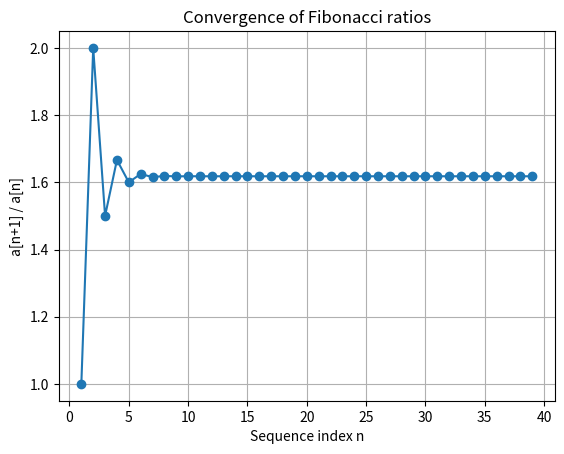
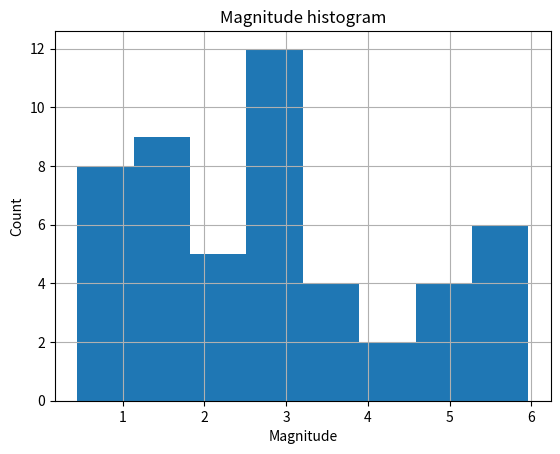

These charts were generated, in order, by the following Python code:
# TODO: A1

# NOTE: Values below are examples; update from the USGS page if needed.
station_tuple = ("MVO", "KSC1", "RCD29")
magnitudes = [1.2, 2.3, 0.8, 3.1, 2.7, 1.9]
event = {"time": "2026-01-22T19:38:50", "lat": 54.312, "lon": -159.886, "depth": 41.0, "magnitude": 5.2}
print(station_tuple, type(station_tuple))
print(magnitudes, type(magnitudes))
print(event, type(event))
print("event['time']:", event["time"], type(event["time"]))

station_list = list(station_tuple)
print("station_list:", station_list, type(station_list))

magnitudes.sort(reverse=True)
print("magnitudes sorted desc:", magnitudes)


# TODO: A2


def risk_label(mag, depth_km):
    label = ""
    if mag < 2:
        label = "tiny"
    elif mag < 4:
        label = "small"
    elif mag < 6:
        label = "moderate"
    else:
        label = "large"

    if depth_km < 10:
        label += "-shallow"
    if depth_km > 300:
        label += "-deep"
    return label

tests = [
    (1.5, 5),
    (2.2, 20),
    (3.9, 1),
    (4.0, 50),
    (5.6, 8),
    (6.2, 12),
    (4.5, 350),
    (6.7, 650),
]
for mag, dep in tests:
    print(mag, dep, "->", risk_label(mag, dep))


# TODO: A3
x = [1, 2, 3, 4, 5, 6, 7]


x = [1, 2, 3, 4, 5, 6, 7]
s = 0
sumsq = 0
for i in range(len(x)):
    s += x[i]
    sumsq += x[i] ** 2
mean = s / len(x)
print("s:", s)
print("sumsq:", sumsq)
print("mean:", mean)


# TODO: A4


# Trap demo (commented out; may not terminate):
# total = 0.0
# while total != 1.0:
#     total += 0.1

# Robust approach: tolerance or counting
total = 0.0
steps = 0
eps = 1e-12
while abs(total - 1.0) > eps and steps < 1000:
    total += 0.1
    steps += 1

print("final total:", total)
print("steps:", steps)
# 0.1 cannot be represented exactly in binary floating point, so equality tests can fail.


# TODO: A5
import numpy as np

# A5a: int8 overflow
a = np.int8(120)
#seq = []
for _ in range(20):
    a = np.int8(a + 1)
    print(a, end=" ")
    #seq.append(int(a))
#print("int8 seq:", seq)
# int8 range is -128..127; after 127 it wraps to -128.



# A5b: float16 underflow
b = np.float16(1.0)
vals = []
steps = 1
while steps < 26:
    vals.append(float(b))
    b = np.float16(b / 2)
    print(steps, b)
    steps += 1
print("steps to 0:", steps)
print("last values:", vals[-10:])
# Underflow happens when numbers become too small to represent and eventually become 0.


# TODO: A6
import matplotlib.pyplot as plt


def fibonacci(a0, a1, N):
    if N < 2:
        raise ValueError("N must be at least 2")
    seq = [a0, a1]
    for _ in range(2, N):
        seq.append(seq[-1] + seq[-2])
    return seq

# Generate sequence
a0 = 1
a1 = 1
N = 40
seq = fibonacci(a0, a1, N)

# Compute ratios
ratios = []
for i in range(len(seq) - 1):
    ratios.append(seq[i+1] / seq[i])

# Plot
plt.figure()
plt.plot(range(1, len(ratios) + 1), ratios, marker="o")
plt.xlabel("Sequence index n")
plt.ylabel("a[n+1] / a[n]")
plt.title("Convergence of Fibonacci ratios")
plt.grid(True)
plt.show()

print("Last 5 ratios:", ratios[-5:])


# TODO: A7
vals = [0, 10, 20, 30, 40, 50, 60, 70, 80, 90]


# TODO: A7
vals = [0, 10, 20, 30, 40, 50, 60, 70, 80, 90]

a = vals[3:8]      # [30, 40, 50, 60, 70]
b = vals[-3:]     # [70, 80, 90]
c = vals[::2]     # [0, 20, 40, 60, 80]

arr = np.array(vals)

d = arr[arr >= 50]    # [50, 60, 70, 80, 90]

arr[arr % 30 == 0] = -1   # modifies 0, 30, 60, 90

print("a:", a)
print("b:", b)
print("c:", c)
print("d:", d)
print("arr:", arr)

# Final arr should be:
# [-1, 10, 20, -1, 40, 50, -1, 70, 80, -1]





s = "NET.STA.LOC.CHAN"
s = "AK.COLA.00.BHZ"

# 1. Split into components
parts = s.split(".")
network = parts[0]
station = parts[1]
location = parts[2]
channel = parts[3]

print("network:", network)
print("station:", station)
print("location:", location)
print("channel:", channel)

# 2. Create STA_CHAN
id1 = station + "_" + channel

# 3. Lower-case channel
chan_lower = channel.lower()

# 4. Replace dots with slashes
path = s.replace(".", "/")

# 5. Formatted summary string
summary = f"Station {station} on network {network} has channel {channel}"

# 6. Print results
print("id1:", id1)
print("chan_lower:", chan_lower)
print("path:", path)
print("summary:", summary)


# TODO: A9


sq = [i*i for i in range(21)]
evens = [i for i in range(51) if i % 2 == 0]

print("sq[:6]:", sq[:6])
print("evens[:10]:", evens[:10])


# TODO: A10
pairs = [("STA1", 3.2), ("STA2", 1.1), ("STA3", 3.2), ("STA4", 2.0)]


pairs = [("STA1", 3.2), ("STA2", 1.1), ("STA3", 3.2), ("STA4", 2.0)]
pairs_sorted = sorted(pairs, key=lambda p: (-p[1], p[0]))
print(pairs_sorted)


def sort_key(p):
    # p is a tuple: (station, value)
    return (-p[1], p[0])

pairs_sorted = sorted(pairs, key=sort_key)
print(pairs_sorted)

# TODO: A11
line = "STA=RCD29, lat=16.72, lon=-62.18, elev_m=120"


line = "STA=RCD29, lat=16.72, lon=-62.18, elev_m=120"
parts = [p.strip() for p in line.split(",")]
d = {}
for p in parts:
    k, v = [x.strip() for x in p.split("=", 1)]
    if k.lower() in ("lat", "lon"):
        d[k.lower()] = float(v)
    elif k.lower() == "elev_m":
        d["elev_m"] = int(v)
    elif k.upper() == "STA":
        d["sta"] = v
    else:
        d[k] = v

msg = f'{d["sta"]} at ({d["lat"]:.2f}, {d["lon"]:.2f}) elev {d["elev_m"]} m'
print(d)
print(msg)


# TODO: A12
help(np.random.uniform)


# Use magnitudes from A1 if present; otherwise define a fallback.
magnitudes = np.random.uniform(0.0, 6.0, size=50)

# loop-based stats
mn = float("inf")
mx = float("-inf")
s = 0.0
for m in magnitudes:
    if m < mn:
        mn = m
    if m > mx:
        mx = m
    s += m
mean = s / len(magnitudes)

print("min:", mn, "max:", mx, "mean:", mean)

plt.figure()
plt.hist(magnitudes, bins=8)
plt.xlabel("Magnitude")
plt.ylabel("Count")
plt.title("Magnitude histogram")
plt.grid(True)
plt.show()
